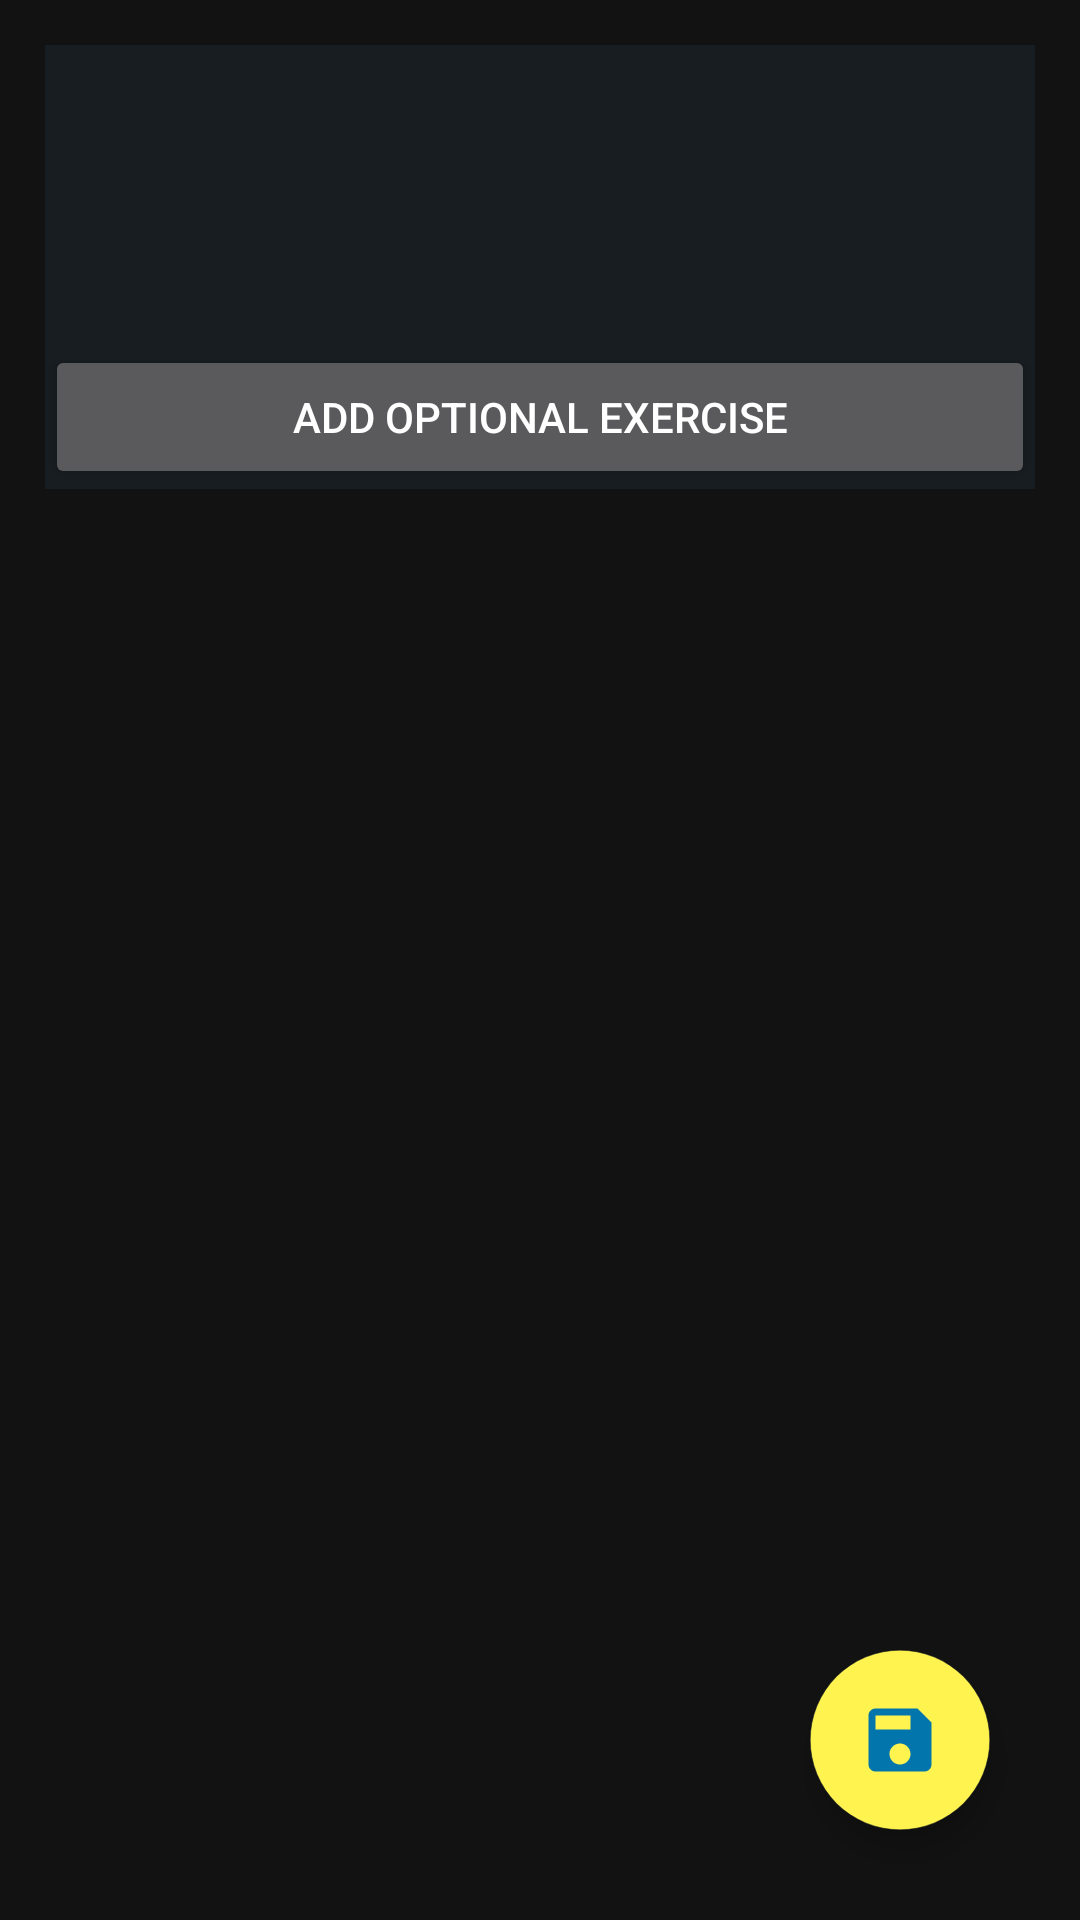

Produce the Android XML layout that renders to this screen, including the resource entries it uses.
<!-- AndroidManifest.xml: application theme Theme.Gym -->
<!-- res/layout/gzclp.xml -->
<?xml version="1.0" encoding="utf-8"?>
<androidx.constraintlayout.widget.ConstraintLayout xmlns:android="http://schemas.android.com/apk/res/android"
    xmlns:app="http://schemas.android.com/apk/res-auto"
    xmlns:tools="http://schemas.android.com/tools"
    android:layout_width="match_parent"
    android:layout_height="match_parent">

    <ScrollView
        android:layout_width="match_parent"
        android:layout_height="match_parent"
        tools:layout_editor_absoluteX="0dp"
        tools:layout_editor_absoluteY="1dp">

        <androidx.constraintlayout.widget.ConstraintLayout
            android:id="@+id/gzclp_holder"
            android:layout_width="match_parent"
            android:layout_height="match_parent"
            android:background="@color/dark"
            android:layout_margin="15dp">

            <LinearLayout
                android:id="@+id/gzclp_t1"
                android:layout_width="match_parent"
                android:layout_height="wrap_content"
                android:layout_marginLeft="10dp"
                android:layout_marginTop="20dp"
                android:layout_marginRight="10dp"
                android:layout_marginBottom="10dp"
                android:background="@drawable/home_border"
                android:orientation="vertical"
                app:layout_constraintEnd_toEndOf="parent"
                app:layout_constraintStart_toStartOf="parent"
                app:layout_constraintTop_toTopOf="@+id/gzclp_holder"></LinearLayout>

            <LinearLayout
                android:id="@+id/gzclp_t2"
                android:layout_width="match_parent"
                android:layout_height="wrap_content"
                android:layout_marginLeft="10dp"
                android:layout_marginTop="40dp"
                android:layout_marginRight="10dp"
                android:layout_marginBottom="10dp"
                android:background="@drawable/home_border"
                android:orientation="vertical"
                app:layout_constraintTop_toBottomOf="@+id/gzclp_t1"
                tools:layout_editor_absoluteX="1dp"></LinearLayout>

            <LinearLayout
                android:id="@+id/gzclp_t3"
                android:layout_width="match_parent"
                android:layout_height="wrap_content"
                android:layout_marginLeft="10dp"
                android:layout_marginTop="40dp"
                android:layout_marginRight="10dp"
                android:layout_marginBottom="10dp"
                android:background="@drawable/home_border"
                android:orientation="vertical"
                app:layout_constraintTop_toBottomOf="@+id/gzclp_t2"
                tools:layout_editor_absoluteX="23dp"></LinearLayout>

            <LinearLayout
                android:id="@+id/gzclp_add"
                android:layout_width="match_parent"
                android:layout_height="wrap_content"
                android:orientation="vertical"
                app:layout_constraintTop_toBottomOf="@+id/gzclp_t3"
                tools:layout_editor_absoluteX="1dp">

                <Button
                    android:id="@+id/gzclp_add_optional"
                    android:layout_width="match_parent"
                    android:layout_height="wrap_content"
                    android:text="Add optional exercise" />

            </LinearLayout>

        </androidx.constraintlayout.widget.ConstraintLayout>
    </ScrollView>

    <ImageView
        android:id="@+id/save_gzclp"
        android:layout_width="120dp"
        android:layout_height="120dp"
        android:background="@drawable/circle_bg"
        android:elevation="6dp"
        android:scaleType="centerInside"
        android:scaleX="0.5"
        android:scaleY="0.5"
        app:layout_constraintBottom_toBottomOf="parent"
        app:layout_constraintEnd_toEndOf="parent"
        app:srcCompat="@drawable/ic_baseline_save"
        android:outlineAmbientShadowColor="@color/black"
        android:outlineSpotShadowColor="@color/black"/>
</androidx.constraintlayout.widget.ConstraintLayout>
<!-- resources referenced by this layout -->
<resources>
  <color name="black">#FF000000</color>
  <color name="dark">#181D22</color>
  <!-- drawable circle_bg (drawable) -->
  <shape xmlns:android="http://schemas.android.com/apk/res/android" android:shape="oval" >
      <size android:width="120dp"
          android:height="120dp"/>
      <stroke
          android:width="0.1dp"
          android:color="@color/dark"/>
      <solid android:color="@color/primary"/>
  
  
  </shape>
  <!-- drawable home_border (drawable) -->
  <?xml version="1.0" encoding="utf-8"?>
  <shape xmlns:android="http://schemas.android.com/apk/res/android" android:shape="rectangle" >
      <solid android:color="@color/border" />
      <stroke android:width="1dip"
          android:color="@color/border"/>
      <corners android:radius="20dp"/>
  </shape>
  <!-- drawable ic_baseline_save (drawable) -->
  <vector android:height="56dp" android:tint="@color/background"
      android:viewportHeight="24" android:viewportWidth="24"
      android:width="56dp" xmlns:android="http://schemas.android.com/apk/res/android">
      <path android:fillColor="@android:color/black" android:pathData="M17,3L5,3c-1.11,0 -2,0.9 -2,2v14c0,1.1 0.89,2 2,2h14c1.1,0 2,-0.9 2,-2L21,7l-4,-4zM12,19c-1.66,0 -3,-1.34 -3,-3s1.34,-3 3,-3 3,1.34 3,3 -1.34,3 -3,3zM15,9L5,9L5,5h10v4z"/>
  </vector>
  <style name="Theme.Gym" parent="Theme.MaterialComponents.NoActionBar">
          <item name="windowActionBar">false</item>
          
          <item name="colorPrimary">@color/dark</item>
          <item name="colorPrimaryVariant">@color/purple_700</item>
          <item name="colorOnPrimary">@color/primary</item>
          
          <item name="colorSecondary">@color/positive</item>
          <item name="colorTertiary">@color/negative</item>
          <item name="colorSecondaryVariant">@color/teal_700</item>
          <item name="colorOnSecondary">@color/black</item>
          <item name="android:windowTranslucentStatus">true</item>
          <item name="android:fitsSystemWindows">true</item>
          
          
          <item name="android:windowDrawsSystemBarBackgrounds">true</item>
      </style>
  <color name="primary">#FFF44F</color>
  <color name="border">#F1F1F1</color>
  <color name="background">#0275AC</color>
  <color name="purple_700">#FF3700B3</color>
  <color name="positive">#FFD124</color>
  <color name="negative">#FB4B54</color>
  <color name="teal_700">#FF018786</color>
</resources>
